Run: headless pygame with SDL's dummy video driver; simulated clock (each Clock.tick advances the game by its frame time, no real sleeping); random seed 0; keys injected as events and as key.get_pressed() state; no mouse input.
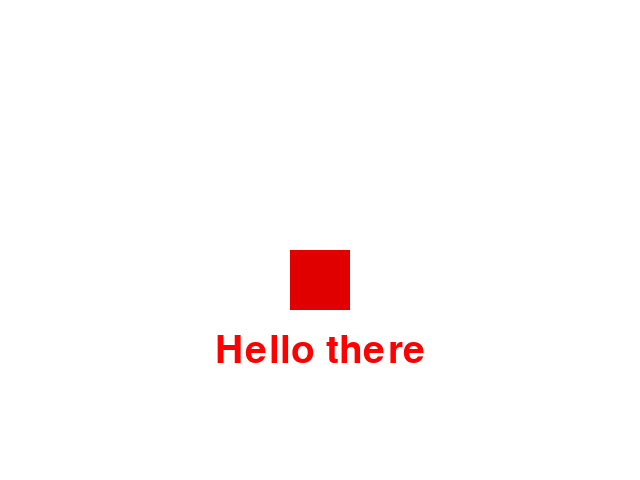
Frame 1 of 4 · flips 1–60 · no input
Frame 2 of 4 · flips 61–180 · tapped SPACE, RETURN · held RIGHT (→), D · screen unchanged from frame 1, image omitted
Frame 3 of 4 · flips 181–300 · held DOWN (↓), S · screen unchanged from frame 2, image omitted
Frame 4 of 4 · flips 301–420 · held LEFT (←), A, UP (↑), W · screen unchanged from frame 3, image omitted

The pygame program that drew these frames:

import pygame

pygame.init()
screen = pygame.display.set_mode((640,480))
title = pygame.display.set_caption('my_first_screen.exe')
red = (225,0,0)
x,y = 290,250

text = pygame.font.Font(None,58).render('Hello there',True,pygame.Color('red'))
tect_rect = text.get_rect(center =(640 //2 , 480//2 +110))
running = True
while running:
    for event in pygame.event.get():
        if event.type == pygame.QUIT:
          running = False
    screen.fill((255,255,255))
    pygame.draw.rect(screen,red,pygame.Rect(x,y,60,60))
    screen.blit(text,tect_rect)
    pygame.display.flip()
pygame.quit()
